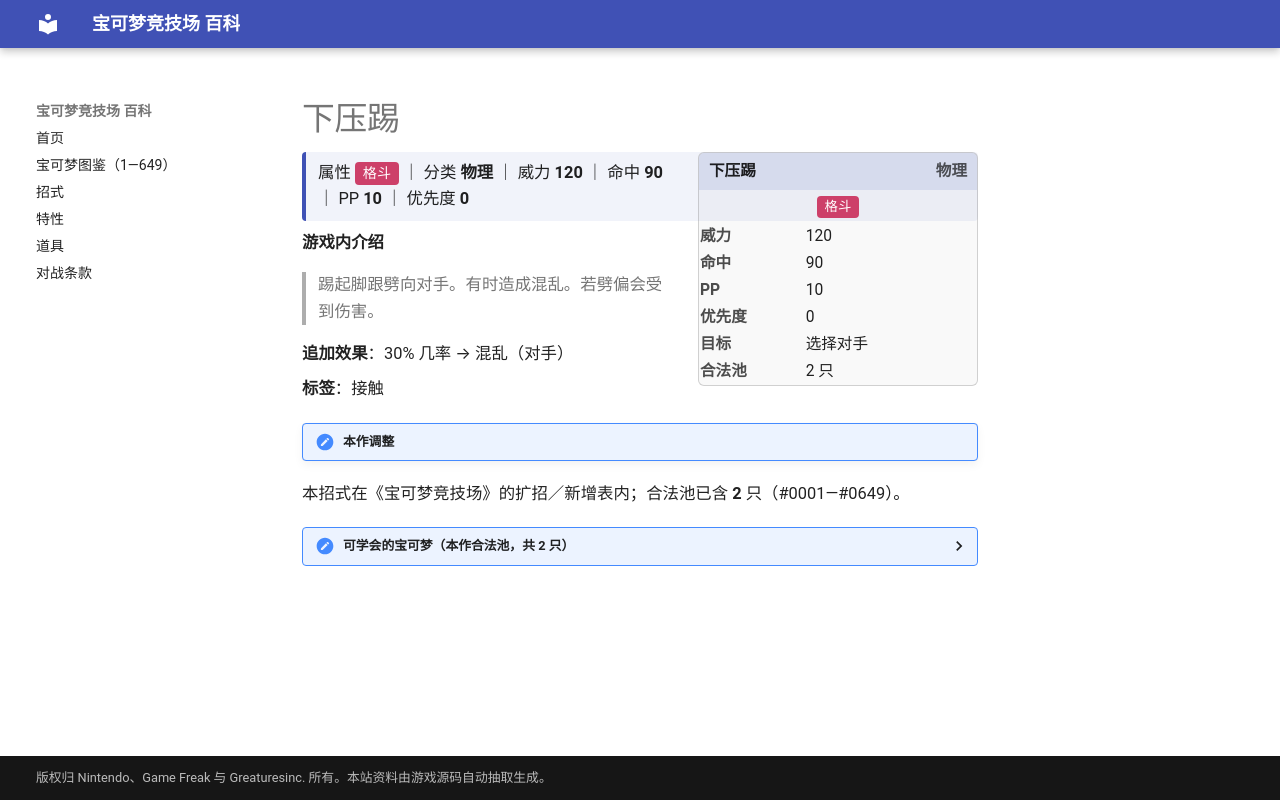

repository: nanmoboys/pkmn-arena-wiki · page: moves/下压踢/index.html · generator: mkdocs

# 下压踢

<div class="infobox">
<div class="ib-h"><span>下压踢</span><span class="ib-no">物理</span></div>
<div class="ib-ty"><span class="tp" style="background:#CD4069">格斗</span></div>
<table class="ib-t"><tr><th>威力</th><td>120</td></tr><tr><th>命中</th><td>90</td></tr><tr><th>PP</th><td>10</td></tr><tr><th>优先度</th><td>0</td></tr><tr><th>目标</th><td>选择对手</td></tr><tr><th>合法池</th><td>2 只</td></tr></table></div>
<div class="head-stat">属性 <span class="tp" style="background:#CD4069">格斗</span> ｜ 分类 <b>物理</b> ｜ 威力 <b>120</b> ｜ 命中 <b>90</b> ｜ PP <b>10</b> ｜ 优先度 <b>0</b></div>

**游戏内介绍**

> 踢起脚跟劈向对手。有时造成混乱。若劈偏会受到伤害。

**追加效果**：30% 几率 → 混乱（对手）

**标签**：接触

!!! note "本作调整"

本招式在《宝可梦竞技场》的扩招／新增表内；合法池已含 **2** 只（#0001—#0649）。

<details class="pool"><summary>可学会的宝可梦（本作合法池，共 2 只）</summary>

<p>飞腿郎、恰雷姆</p>

</details>
